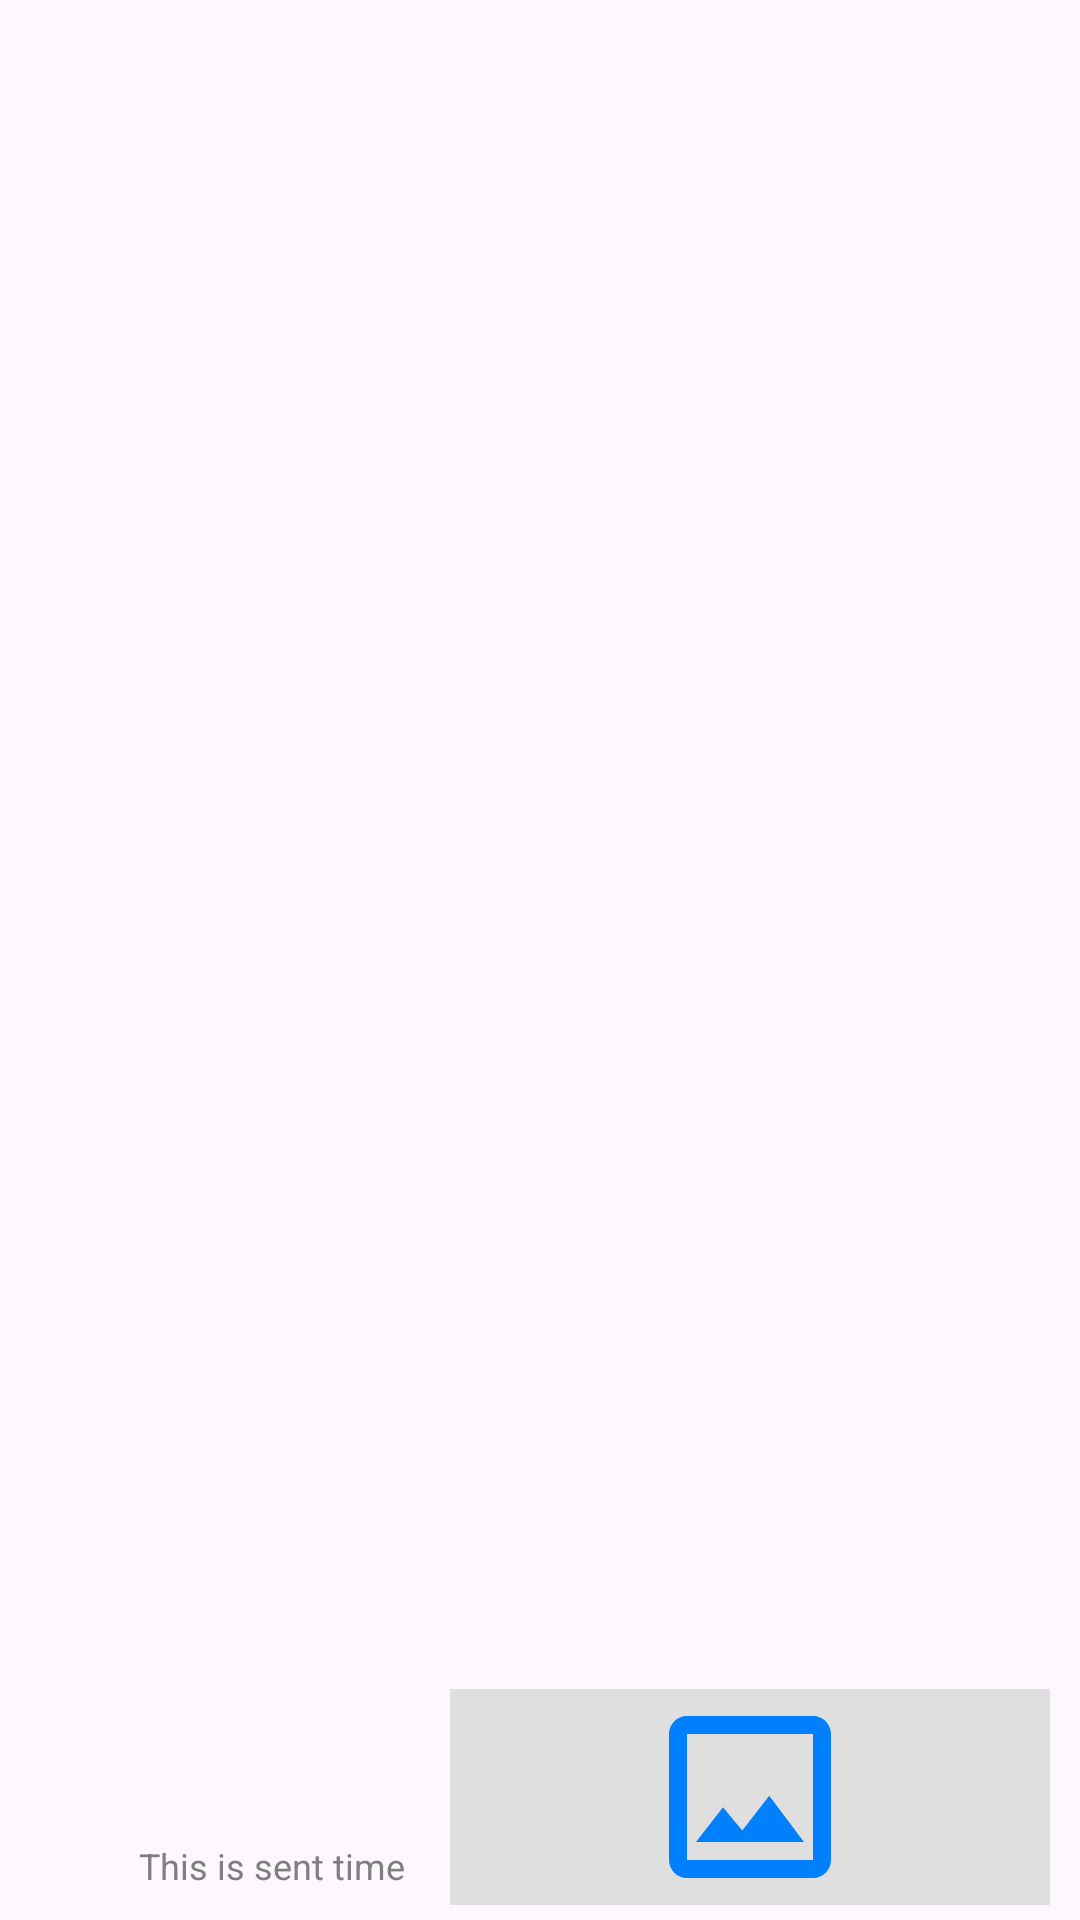

Reconstruct the res/layout file that produces this screen, plus the resources it refers to.
<!-- AndroidManifest.xml: application theme Theme.ChatAppSample -->
<!-- res/layout/constraintlayout_sent_image.xml -->
<?xml version="1.0" encoding="utf-8"?>
<androidx.constraintlayout.widget.ConstraintLayout xmlns:android="http://schemas.android.com/apk/res/android"
    xmlns:app="http://schemas.android.com/apk/res-auto"
    android:layout_width="match_parent"
    android:layout_height="wrap_content"
    android:paddingVertical="5dp">

    <com.google.android.material.textview.MaterialTextView
        android:id="@+id/tv_sent_image_time"
        android:layout_width="wrap_content"
        android:layout_height="wrap_content"
        android:paddingHorizontal="15dp"
        android:paddingVertical="5dp"
        android:text="This is sent time"
        android:textColor="#7F7F7F"
        android:textSize="12sp"
        app:layout_constraintBottom_toBottomOf="@id/iv_sent_image"
        app:layout_constraintEnd_toStartOf="@id/iv_sent_image" />

    <com.google.android.material.imageview.ShapeableImageView
        android:id="@+id/iv_sent_image"
        style="@style/ShapeAppearanceOverlay.App.RoundCorner"
        android:layout_width="200dp"
        android:layout_height="wrap_content"
        android:background="@color/light_grey_dfdfdf"
        android:layout_marginEnd="10dp"
        android:src="@drawable/ic_outline_image_24"
        app:layout_constraintBottom_toBottomOf="parent"
        app:layout_constraintCircleRadius="5dp"
        app:layout_constraintEnd_toEndOf="parent" />


</androidx.constraintlayout.widget.ConstraintLayout>
<!-- resources referenced by this layout -->
<resources>
  <color name="light_grey_dfdfdf">#DFDFDF</color>
  <!-- drawable ic_outline_image_24 (drawable) -->
  <vector android:height="72dp" android:tint="#007FFF"
      android:viewportHeight="24" android:viewportWidth="24"
      android:width="72dp" xmlns:android="http://schemas.android.com/apk/res/android">
      <path android:fillColor="@android:color/white" android:pathData="M19,5v14L5,19L5,5h14m0,-2L5,3c-1.1,0 -2,0.9 -2,2v14c0,1.1 0.9,2 2,2h14c1.1,0 2,-0.9 2,-2L21,5c0,-1.1 -0.9,-2 -2,-2zM14.14,11.86l-3,3.87L9,13.14 6,17h12l-3.86,-5.14z"/>
  </vector>
  <style name="ShapeAppearanceOverlay.App.RoundCorner" parent="">
          <item name="cornerSizeTopLeft">12dp</item>
          <item name="cornerSizeBottomRight">12dp</item>
      </style>
  <style name="Theme.ChatAppSample" parent="Base.Theme.ChatAppSample" />
  <style name="Base.Theme.ChatAppSample" parent="Theme.Material3.Light.NoActionBar">
          
          <item name="colorPrimary">@color/skyblue</item>
          <item name="colorAccent">@color/black</item>
      </style>
  <color name="skyblue">#007FFF</color>
  <color name="black">#FF000000</color>
</resources>
